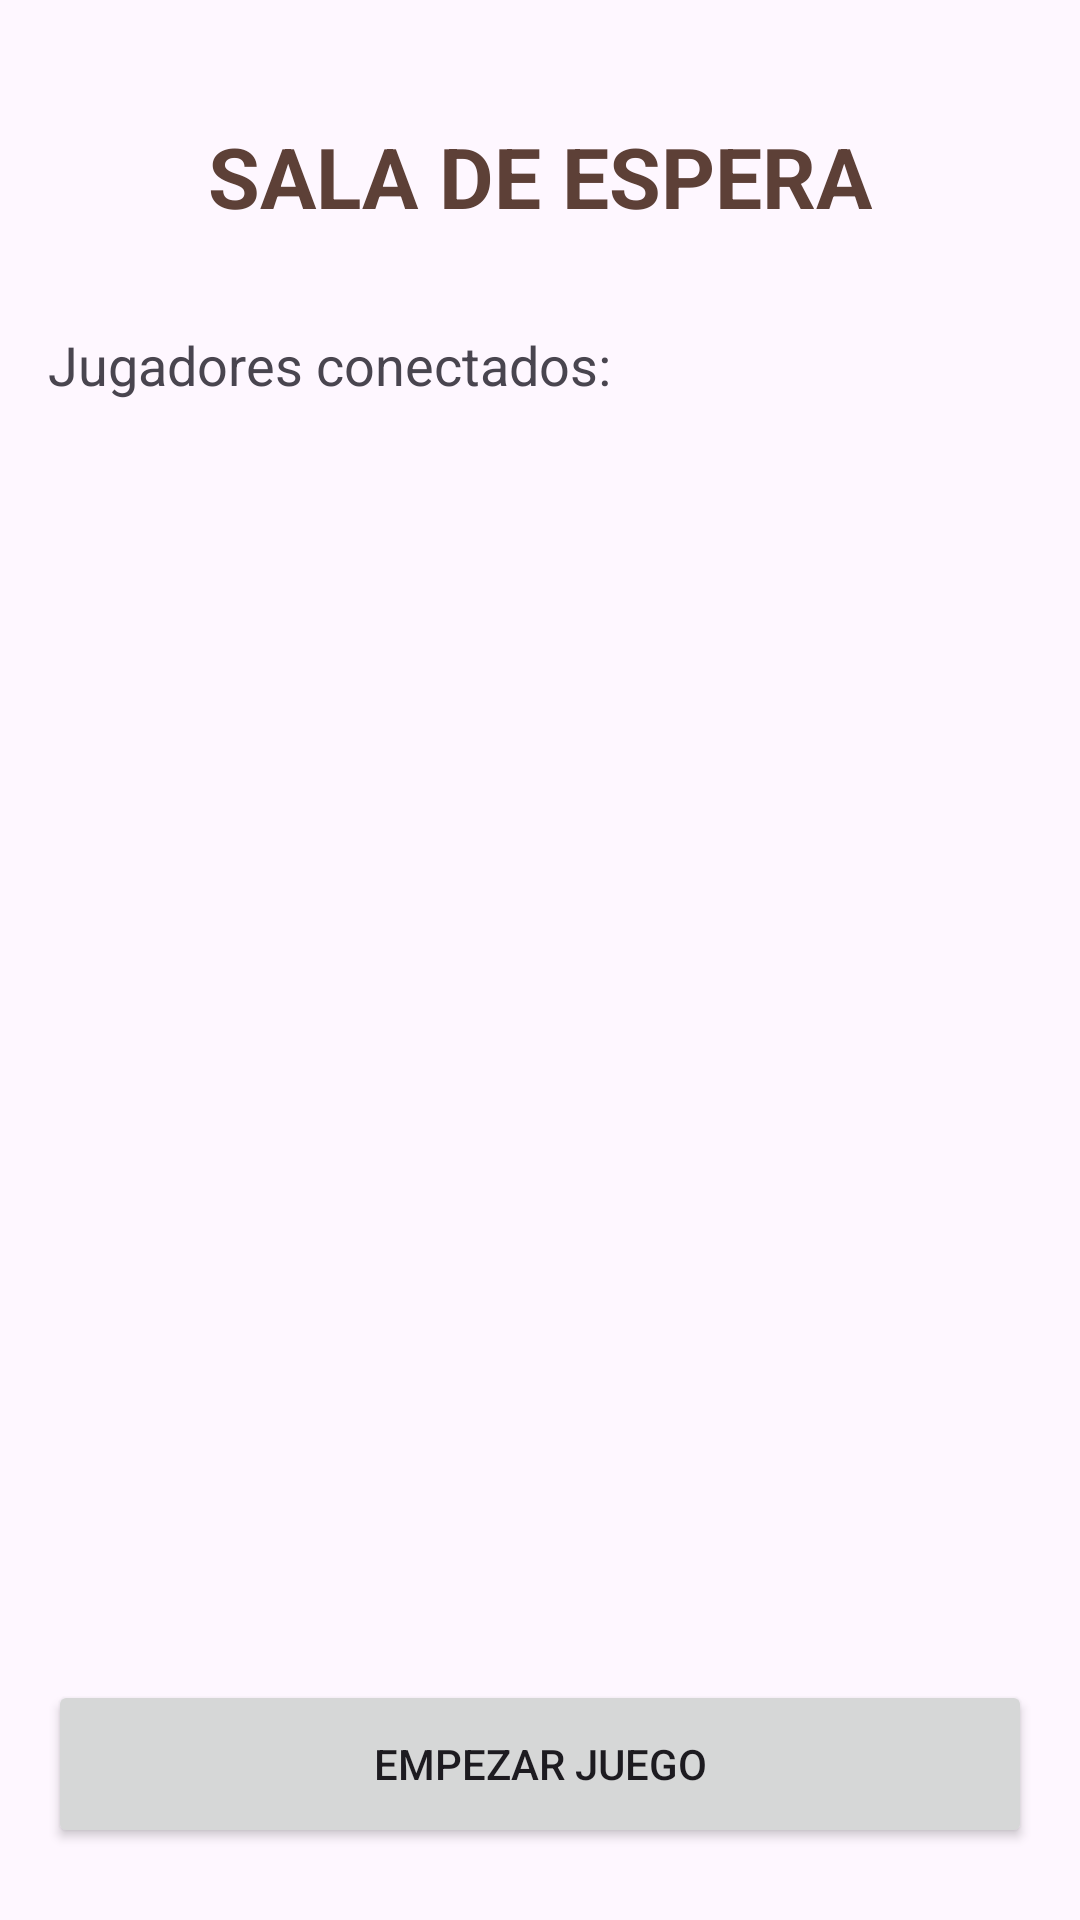

The Android layout XML behind this screen, and the referenced resources:
<!-- AndroidManifest.xml: application theme Theme.PapaRellena -->
<!-- res/layout/activity_lobby.xml -->
<?xml version="1.0" encoding="utf-8"?>
<RelativeLayout xmlns:android="http://schemas.android.com/apk/res/android"
    android:layout_width="match_parent"
    android:layout_height="match_parent"
    android:padding="16dp">

    <TextView
        android:id="@+id/tv_lobby_title"
        android:layout_width="wrap_content"
        android:layout_height="wrap_content"
        android:layout_centerHorizontal="true"
        android:layout_marginTop="24dp"
        android:text="SALA DE ESPERA"
        android:textSize="28sp"
        android:textStyle="bold"
        android:textColor="@color/purple_700" />

    <TextView
        android:id="@+id/tv_players_label"
        android:layout_width="wrap_content"
        android:layout_height="wrap_content"
        android:layout_below="@id/tv_lobby_title"
        android:layout_marginTop="32dp"
        android:text="Jugadores conectados:"
        android:textSize="18sp" />

    <ListView
        android:id="@+id/lv_players"
        android:layout_width="match_parent"
        android:layout_height="match_parent"
        android:layout_below="@id/tv_players_label"
        android:layout_above="@+id/btn_start_game"
        android:layout_marginTop="8dp"
        android:layout_marginBottom="16dp" />

    <Button
        android:id="@+id/btn_start_game"
        android:layout_width="match_parent"
        android:layout_height="56dp"
        android:layout_alignParentBottom="true"
        android:text="EMPEZAR JUEGO"
        android:layout_marginBottom="8dp"/>

</RelativeLayout>
<!-- resources referenced by this layout -->
<resources>
  <color name="purple_700">#5D4037</color>
  <style name="Theme.PapaRellena" parent="Base.Theme.PapaRellena" />
  <style name="Base.Theme.PapaRellena" parent="Theme.Material3.DayNight.NoActionBar">
          
          
      </style>
</resources>
